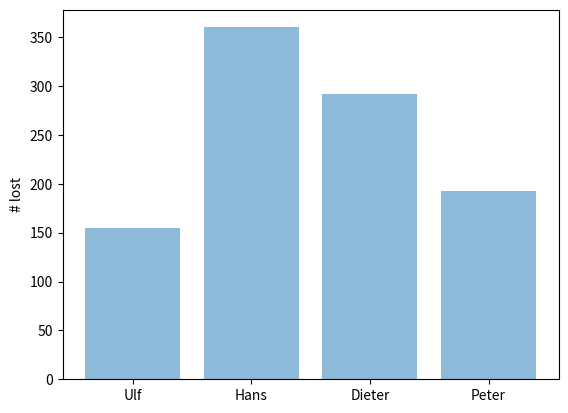

The matplotlib source for this figure:
#! /usr/bin/python3

from random import randrange
import matplotlib.pyplot as plt


n_pl = 4 # How many players do we have
# Init and name the players
names = ["Hans","Dieter","Peter","Olaf"] 
players = []
p = 1 # Do you want printing? 

class player:
    def __init__(self,st1,st2, name="test_bot",marks=0,eyes=0):
        self.st1 = st1
        self.st2 = st2
        self.name = name
        self.marks = marks
        self.eyes = eyes
        
# Strat which randomly continues or not (btw all strat need the same arguments)
def rand_strat(eyes,low):
    return randrange(0,2)

# Simple test strategy which stops above 8
def test_strat(eyes,low ):
    if ( eyes < 7): 
        return 1
    else: 
        return 0

# Simple strategy which continues w/o risk and returns final eye count
def cont_stat(num):
    count = num
    while(count<11):
        count+= throw_dice()
    return count

# A bunch of helper functions:

def max_marks():
    high = 0
    for pl in players:
        if pl.marks > high: high = pl.marks
    return high     

def find_max():
    high = 0
    for pl in players:
        if pl.eyes > high: high= pl.eyes
    return high     

def find_low():
    low = 32
    for pl in players:
        if pl.eyes < low: low = pl.eyes
    return low

def mark_loser():
    low = find_low()
    for pl in players:
        if pl.eyes == low: 
            pl.marks += 1
            if p: print(pl.name + " bekommt nen Strich. ")

def reset():
    for pl in players:
        pl.eyes = 0
        pl.marks = 0 

# see who lost, anounce and return the name
def punish_loser():
    for pl in players:
        if pl.eyes >= 16 or pl.marks >= 3: 
            if p: print(pl.name +" lost the game!")     
            return pl.name   

def throw_dice():
    return randrange(1,7)



players.append(player(test_strat,cont_stat,"Ulf")) # The chosen one

for i in range(n_pl-1):  # The others
    players.append(player(rand_strat,cont_stat,names[i]))


# Main function for one game
def play():

    c1 = 1
    while(True):                                      # Play until somebody lost
        if p: print("Starting Round "+ str(c1) )
        for  pl in players:   
            low = find_low()                          # Play one round
            pl.eyes = throw_dice()+throw_dice()       # Every player start ny throwing 2 times
        
            if pl.st1(pl.eyes,low):                   # Will the player choose to continue 
                pl.eyes += throw_dice() + throw_dice() # If so throw two more times 
            if pl.eyes > 16:                          # Stop if he has over-thrown
                if p: print(pl.name + " hat "+ str(pl.eyes) + " geworfen" )            
                break
            else: pl.eyes = pl.st2(pl.eyes)           # Otherwise continue with sec strat
    	
            if p: print(pl.name + " hat "+ str(pl.eyes) + " geworfen" )

        if find_max() > 16:  
            if p: print("Überworfen!")                # After the round: Did someone over-throw
            loser = punish_loser()
            reset()
            break
        else: mark_loser()                            # If not, mark losers

        if p: print(" \n")

        if max_marks() >= 3: 
            loser = punish_loser()  
            reset()                                     # Does anyone reach three marks
            break
        c1 += 1 
    return loser



p=0 # Switch off printing

#Play the games 1000 times
losers = []
for i in range (1000):
  losers.append(play())

names_s= []
scores = []
for pl in players:
    names_s.append(pl.name)
    score = losers.count(pl.name)
    scores.append(score)
    print(pl.name + " hat " + str(score) + " mal verloren")


# Plot results
plt.bar(range(n_pl) , scores , align='center',alpha=0.5)
plt.xticks(range(n_pl), names_s)
plt.ylabel('# lost')
plt.savefig('plot.pdf')